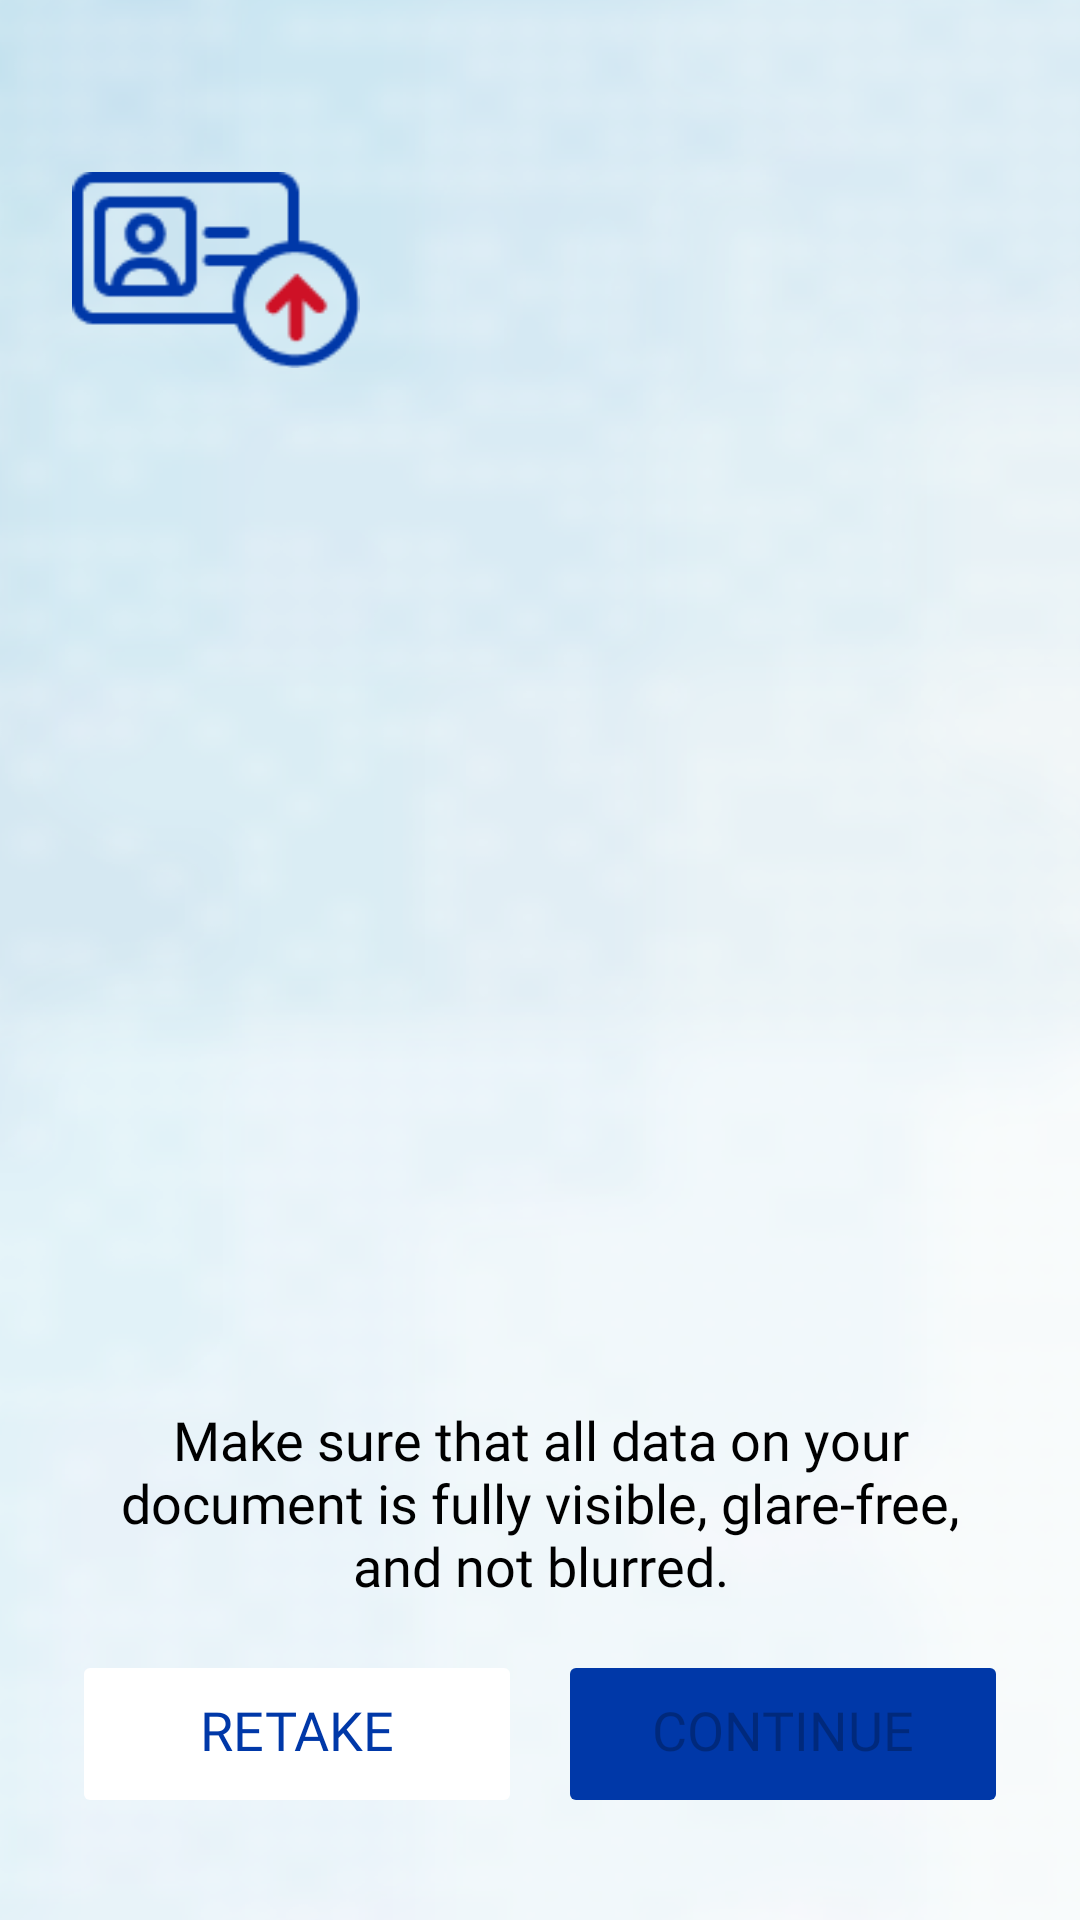

Layout XML and referenced resources for this Android screen:
<!-- AndroidManifest.xml: application theme AppTheme -->
<!-- res/layout/activity_registration_scan_doc.xml -->
<?xml version="1.0" encoding="utf-8"?>
<androidx.constraintlayout.widget.ConstraintLayout xmlns:android="http://schemas.android.com/apk/res/android"
    xmlns:app="http://schemas.android.com/apk/res-auto"
    xmlns:tools="http://schemas.android.com/tools"
    android:layout_width="match_parent"
    android:layout_height="match_parent"
    tools:context=".RegistrationScanDocActivity"
    android:tag="content">

    <ImageView
        android:id="@+id/bannerImage"
        android:layout_width="match_parent"
        android:layout_height="match_parent"
        android:scaleType="fitXY"
        android:src="@drawable/otherscreensbackground" />
        
    <ImageView
        android:id="@+id/idUploadIcon"
        android:layout_width="96dp"
        android:layout_height="96dp"
        app:layout_constraintTop_toTopOf="parent"
        app:layout_constraintStart_toStartOf="parent"
        android:src="@drawable/iduploadicon"
        android:layout_marginTop="42dp" 
        android:layout_marginStart="24dp" />

    <TextView
        android:id="@+id/uploadingMsg"
        android:layout_width="0dp"
        android:layout_height="wrap_content"
        android:text="@string/uploading_document_msg"
        android:textColor="@android:color/black"
        style="@style/AppTextLarge"
        android:fontFamily="@font/poppins_semibold"
        android:visibility="gone"
        app:layout_constraintTop_toBottomOf="@id/idUploadIcon"
        app:layout_constraintStart_toStartOf="parent"
        app:layout_constraintEnd_toEndOf="parent"
        android:layout_marginStart="24dp"
        android:layout_marginEnd="24dp" />

    <TextView
        android:id="@+id/errorMessage"
        android:layout_width="0dp"
        android:layout_height="wrap_content"
        android:text="@string/document_scanning_failed_msg"
        android:textColor="@android:color/holo_red_dark"
        style="@style/AppTextLarge"
        android:fontFamily="@font/poppins_semibold"
        android:visibility="gone"
        android:gravity="center"
        app:layout_constraintTop_toBottomOf="@id/idUploadIcon"
        app:layout_constraintStart_toStartOf="parent"
        app:layout_constraintEnd_toEndOf="parent"
        android:layout_marginStart="24dp"
        android:layout_marginEnd="24dp" />

    <FrameLayout
        android:id="@+id/documentViewFrame"
        android:layout_width="0dp"
        android:layout_height="200dp"
        app:layout_constraintTop_toBottomOf="@id/idUploadIcon"
        app:layout_constraintStart_toStartOf="parent"
        app:layout_constraintEnd_toEndOf="parent"
        android:layout_marginTop="110dp" 
        android:layout_marginStart="24dp"
        android:layout_marginEnd="24dp">

        <ImageView
            android:id="@+id/fullDocumentImageView"
            android:layout_width="match_parent"
            android:layout_height="match_parent"
            android:scaleType="fitCenter"
            android:visibility="gone"
            android:padding="12dp" />

        
        <View
            android:id="@+id/fullDocumentBorderView"
            android:layout_width="match_parent"
            android:layout_height="match_parent"
            android:background="@drawable/corner_frame_rounded"
            android:visibility="gone"
            android:clickable="false"
            android:focusable="false" />
    </FrameLayout>

    <TextView
        android:id="@+id/instructionMessage"
        android:layout_width="0dp"
        android:layout_height="wrap_content"
        android:text="@string/document_scan_instruction"
        android:textColor="@android:color/black"
        style="@style/AppTextMedium"
        android:fontFamily="@font/poppins_semibold"
        android:gravity="center"
        app:layout_constraintBottom_toTopOf="@id/bottomButtonGroup"
        app:layout_constraintStart_toStartOf="parent"
        app:layout_constraintEnd_toEndOf="parent"
        android:layout_marginBottom="16dp"
        android:layout_marginStart="24dp"
        android:layout_marginEnd="24dp" />
        
    <LinearLayout
        android:id="@+id/bottomButtonGroup"
        android:layout_width="0dp"
        android:layout_height="wrap_content"
        android:orientation="horizontal"
        app:layout_constraintBottom_toBottomOf="parent"
        app:layout_constraintStart_toStartOf="parent"
        app:layout_constraintEnd_toEndOf="parent"
        android:layout_marginBottom="34dp"
        android:layout_marginStart="24dp"
        android:layout_marginEnd="24dp">
        <Button
            android:id="@+id/retakeBtn"
            android:layout_width="0dp"
            android:layout_height="56dp"
            android:layout_weight="1"
            android:text="@string/retake_scan"
            android:textColor="@color/philippines_blue"
            android:enabled="false"
            style="@style/AppTextMedium"
            android:backgroundTint="@color/white"
            android:layout_marginEnd="6dp"
            android:paddingTop="7dp"
            app:strokeColor="@color/philippines_blue"
            app:strokeWidth="2dp" />
        <Button
            android:id="@+id/continueBtn"
            android:layout_width="0dp"
            android:layout_height="56dp"
            android:layout_weight="1"
            android:text="@string/continueString"
            android:enabled="false"
            style="@style/AppTextMedium"
            android:backgroundTint="?attr/colorSecondary"
            android:layout_marginStart="6dp"
            android:paddingTop="7dp" />
    </LinearLayout>

</androidx.constraintlayout.widget.ConstraintLayout>
<!-- resources referenced by this layout -->
<resources>
  <color name="philippines_blue">#0038A8</color>
  <color name="white">#FFFFFFFF</color>
  <!-- drawable corner_frame_rounded (drawable) -->
  <vector xmlns:android="http://schemas.android.com/apk/res/android"
      android:width="80dp"
      android:height="80dp"
      android:viewportWidth="40"
      android:viewportHeight="40">
  
      <path
          android:fillColor="@android:color/transparent"
          android:strokeColor="@color/philippines_blue"
          android:strokeWidth="1"
          android:strokeLineCap="butt"
          android:pathData="
              M1,11
              L1,3
              A2,2 0 0 1 3,1
              L8,1
  
              M32,1
              L37,1
              A2,2 0 0 1 39,3
              L39,11
  
              M1,29
              L1,37
              A2,2 0 0 0 3,39
              L8,39
  
              M32,39
              L37,39
              A2,2 0 0 0 39,37
              L39,29
          " />
  </vector>
  <!-- drawable iduploadicon: png bitmap (drawable, 2584 bytes) -->
  <!-- drawable otherscreensbackground: png bitmap (drawable, 179204 bytes) -->
  <string name="continueString">Continue</string>
  <string name="document_scan_instruction">Make sure that all data on your document is fully visible, glare-free, and not blurred.</string>
  <string name="document_scanning_failed_msg">The document scanning has failed. Please try again.</string>
  <string name="retake_scan">Retake</string>
  <string name="uploading_document_msg">Uploading your document, it may take a few minutes depending on the network status.</string>
  <style name="AppTextLarge">
          <item name="android:textSize">22sp</item>
          <item name="android:fontFamily">@font/poppins</item>
      </style>
  <style name="AppTextMedium">
          <item name="android:textSize">18sp</item>
          <item name="android:fontFamily">@font/poppins</item>
      </style>
  <style name="AppTheme" parent="Theme.MaterialComponents.DayNight.NoActionBar">
          
          <item name="colorPrimary">@color/neuvote_blue</item>
          <item name="colorPrimaryVariant">@color/neuvote_dark_blue</item>
          <item name="colorOnPrimary">@color/white</item>
          
          <item name="colorSecondary">@color/philippines_blue</item>
          <item name="colorSecondaryVariant">@color/neuvote_blue</item>
          <item name="colorOnSecondary">@color/black</item>
          
          <item name="android:statusBarColor" tools:targetApi="l">?attr/colorPrimaryVariant</item>
          
      </style>
  <color name="neuvote_blue">#347BE2</color>
  <color name="neuvote_dark_blue">#2C3B63</color>
  <color name="black">#FF000000</color>
</resources>
